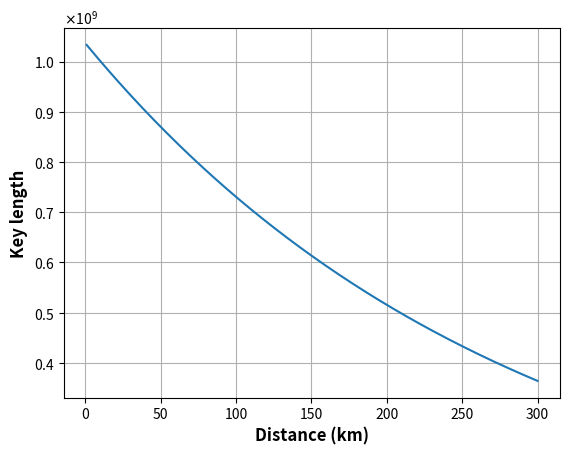

Reproduce this figure in Python.
# Python Code for Figure 4 in `Protocols for counterfactual and twin-field quantum digital signature'

import numpy as np
import matplotlib.pyplot as plt
from scipy import integrate

c_values = np.linspace(1, 300, 300)  # distance (km)
N = 1e10
D = 16
pz = 0.1
pz0 = 0.75
p0 = 0.5
p1 = 0.3
em = 0.03
pd = 1e-7
a1 = 0.15
a2 = 0.1
az = (a1 + a2) / 2
eps = 1e-12

# Probabilities
P0a1 = ((1 - pz) * p0 * (1 - pz) * p1) * np.exp(-((1 - pz) * p0) - ((1 - pz) * p1))
P0a2 = ((1 - pz) * p0 * (1 - pz) * (1 - p0 - p1)) * np.exp(-((1 - pz) * p0) - ((1 - pz) * (1 - p0 - p1)))
Pa1 = ((1 - pz) * p1 * (1 - pz) * p1) * np.exp(-((1 - pz) * p1) - ((1 - pz) * p1))
Pa2 = ((1 - pz) * (1 - p0 - p1) * (1 - pz) * (1 - p0 - p1)) * np.exp(-((1 - pz) * (1 - p0 - p1)) - ((1 - pz) * (1 - p0 - p1)))
tau = P0a1 + P0a2 + Pa1 + Pa2

# Photon counts
N0 = ((((1 - pz)**2) * (p0**2)) + (2 * (1 - pz) * pz * p0 * pz0)) * N
N1 = ((((1 - pz)**2) * p0 * p1) + ((1 - pz) * pz * pz0 * p1)) * N
N2 = ((((1 - pz)**2) * (1 - p0 - p1) * p0) + ((1 - pz) * pz * pz0 * (1 - p0 - p1))) * N
ND = ((D / (2 * np.pi)) * ((1 - pz)**2) * (p1**2)) * N

def transmission_efficiency(distance):
    return 0.5 * 10 ** (-0.3 * distance / 200)

def integrate_T_S(eta, a, D, pd):
    T, _ = integrate.quad(lambda th: ((1 - pd) / D) * np.exp(-2 * eta * a * np.cos(th / 2) ** 2), -D / 2, D / 2)
    T_corr = T - ((1 - pd) ** 2) * np.exp(-2 * eta * a)

    S, _ = integrate.quad(lambda th: ((1 - pd) / D) * np.exp(-2 * eta * a * np.sin(th / 2) ** 2), -D / 2, D / 2)
    S_corr = S - ((1 - pd) ** 2) * np.exp(-2 * eta * a) + T_corr

    return T_corr, S_corr

def entropy(p):
    p = np.clip(p, 1e-12, 1 - 1e-12)
    return - (p * np.log2(p) + (1 - p) * np.log2(1 - p))

keys = []

for distance in c_values:
    eta = transmission_efficiency(distance)

    n11 = 2 * ((1 - pd) * np.exp(eta * a1 / 2) - (1 - pd) ** 2 * np.exp(-eta * a1)) * N1
    n22 = 2 * ((1 - pd) * np.exp(eta * a2 / 2) - (1 - pd) ** 2 * np.exp(-eta * a2)) * N2

    T1, S1 = integrate_T_S(eta, a1, D, pd)
    T2, S2 = integrate_T_S(eta, a2, D, pd)

    n00 = 2 * pd * (1 - pd) * N0
    n01 = n11 + np.sqrt(n11 * np.log(1 / eps) / 2)
    n02 = n22 - np.sqrt(n22 * np.log(1 / eps) / 2)

    na1 = (T1 * (1 - 2 * em) + em * S1) * ND
    na2 = (T2 * (1 - 2 * em) + em * S2) * ND

    nf1 = (np.exp(-a1 ** 2) * a1 * (2 * n01)) / P0a1
    nf2 = (np.exp(-a2 ** 2) * a2 * (2 * n02)) / P0a2
    nf3 = np.exp(-a1 ** 2) * a1 * (2 * n00)

    ef1 = (np.exp(-a1 ** 2) * a1 ** 2 * na1) / Pa1
    ef2 = (np.exp(-a2 ** 2) * a2 ** 2 * na2) / Pa2
    ef3 = (np.exp(-a1 ** 2) * np.exp(-a2 ** 2) * a1 ** 2 * a2 ** 2 * 2 * n01) / P0a1

    length = (tau * (nf1 - nf2 - nf3)) / (2 * (a1 - a2))
    error = (tau * (ef1 - ef2 + ef3)) / ((a1 - a2) * length)
    he = entropy(error)

    key = length * (1 - he)
    keys.append(key)

plt.figure()
plt.plot(c_values, keys, label="Key length")

plt.xlabel('Distance (km)', fontsize=12, fontweight='bold')
plt.ylabel('Key length', fontsize=12, fontweight='bold')
plt.ticklabel_format(style='sci', axis='y', scilimits=(0, 0), useMathText=True)
plt.grid(True)

plt.savefig("tfqds.png", dpi=2000)
plt.savefig("Figure4.pdf", bbox_inches='tight')
plt.show()




